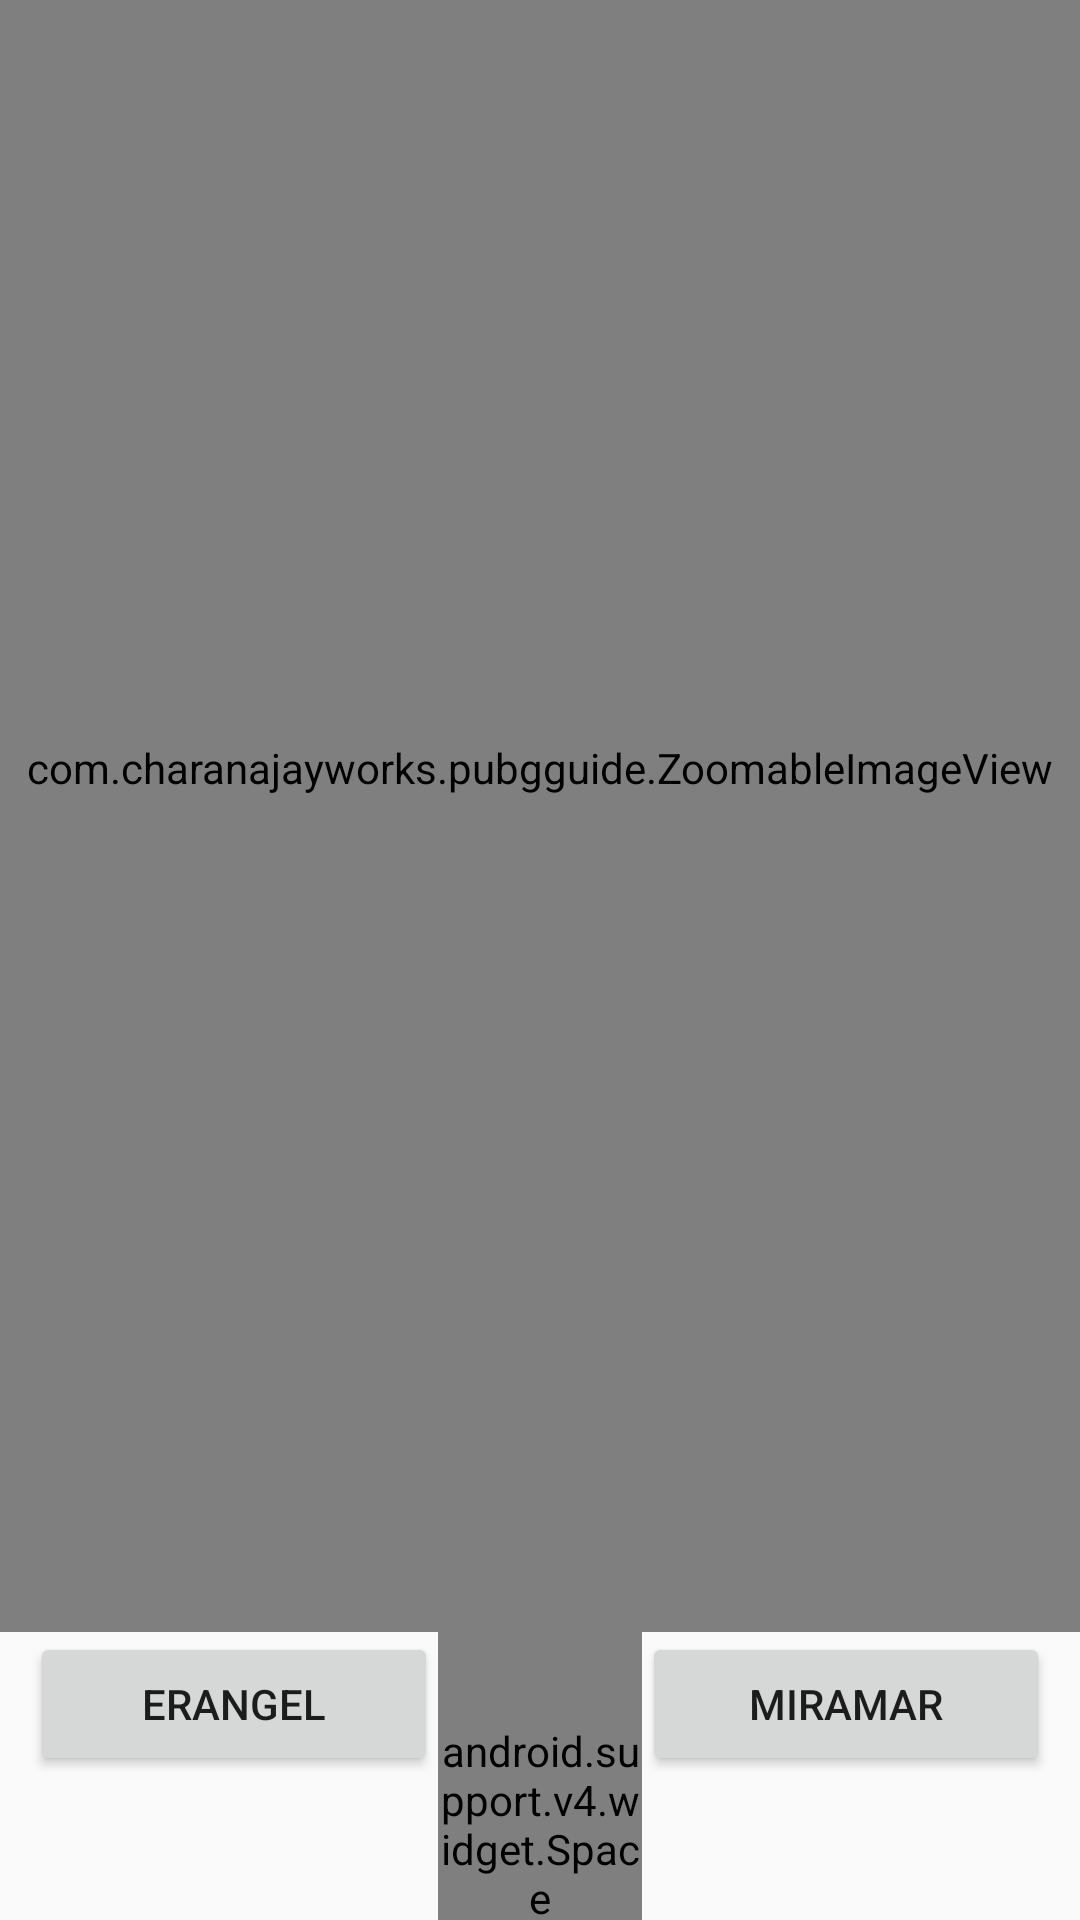

Here is an Android app screen rendered from its layout file. Give the layout XML and the strings, colors and styles it references.
<!-- AndroidManifest.xml: application theme AppTheme -->
<!-- res/layout/map_layout.xml -->
<?xml version="1.0" encoding="utf-8"?>
<LinearLayout xmlns:android="http://schemas.android.com/apk/res/android"
    android:layout_width="match_parent"
    android:layout_height="match_parent"
    android:gravity="center_vertical"
    android:orientation="vertical"
    android:weightSum="5">

    <com.charanajayworks.pubgguide.ZoomableImageView
        android:id="@+id/map_image"
        android:layout_width="match_parent"
        android:layout_height="0dp"
        android:layout_gravity="center"
        android:layout_weight="4.5"
        android:adjustViewBounds="true"
        android:scaleType="fitCenter" />

    <LinearLayout
        android:layout_width="match_parent"
        android:layout_height="0dp"
        android:layout_gravity="center_vertical|center_horizontal"
        android:layout_weight="1"
        android:orientation="horizontal"
        android:paddingLeft="10dp"
        android:paddingRight="10dp">

        <Button
            android:id="@+id/erangel_map_button"
            android:layout_width="0dp"
            android:layout_height="wrap_content"
            android:layout_weight="1"
            android:text="ERANGEL" />

        <android.support.v4.widget.Space
            android:layout_width="0dp"
            android:layout_height="match_parent"
            android:layout_weight="0.5" />

        <Button
            android:id="@+id/miramar_map_button"
            android:layout_width="0dp"
            android:layout_height="wrap_content"
            android:layout_weight="1"
            android:text="MIRAMAR" />
    </LinearLayout>
</LinearLayout>
<!-- resources referenced by this layout -->
<resources>
  <style name="AppTheme" parent="Theme.AppCompat.Light.DarkActionBar">
          
          <item name="colorPrimary">@color/colorPrimary</item>
          <item name="colorPrimaryDark">@color/colorPrimaryDark</item>
          <item name="colorAccent">@color/colorAccent</item>
      </style>
  <color name="colorPrimary">#3F51B5</color>
  <color name="colorPrimaryDark">#303F9F</color>
  <color name="colorAccent">#FF4081</color>
</resources>
